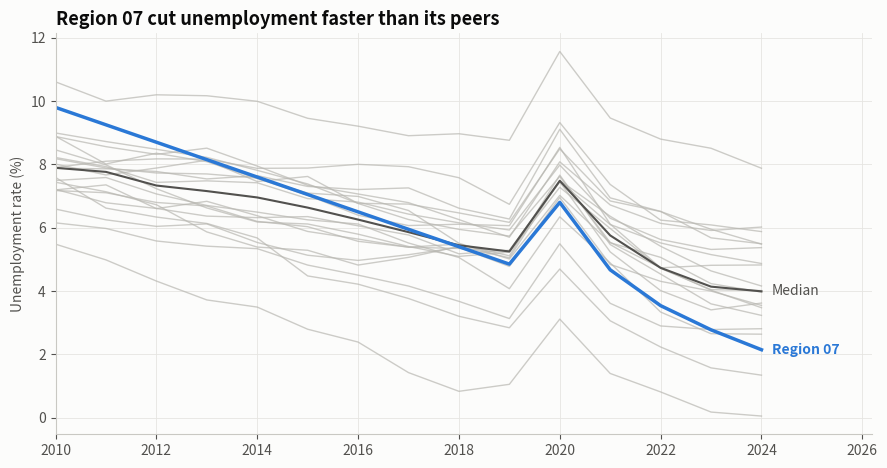

Python code for this plot: (Note: this script raises an exception after producing the figure.)
"""
Highlighted Line Chart (one vs. many)  -  family: Change over time

DESIGN PURPOSE
Draws every series in a muted gray and highlights the one or two that matter.
The reader gets the context of the whole group without a tangle of colors.

WHEN TO USE
  - Show one entity in the context of many peers (your country vs. all others)
  - There are too many series for a legend (more than ~6)
  - The story is about one series' deviation from the pack

AVOID WHEN
  - Every series is equally important (use small multiples)
  - The highlighted series is not the point of the story

ALTERNATIVES
  - Small-multiple lines
  - Spaghetti plot with interactive hover

EXAMPLE
Unemployment rate of 20 regions over 15 years, highlighting one region.

Run:  python line_highlight.py
"""
import sys
from pathlib import Path

import numpy as np
import pandas as pd
import matplotlib.pyplot as plt

# Library style: categorical colors in fixed order, recessive axes, hairline grid.
PALETTE = ["#2a78d6", "#eb6834", "#1baf7a", "#eda100",
           "#e87ba4", "#008300", "#6250d6", "#e34948"]
SEQ_CMAP = "Blues"      # sequential: one hue, light -> dark
DIV_CMAP = "RdBu_r"     # diverging: two opposite hues, neutral midpoint
GRAY = "#b8b7b1"        # de-emphasised marks
plt.rcParams.update({
    "figure.figsize": (8, 4.8), "figure.dpi": 110, "figure.facecolor": "#fcfcfb",
    "axes.facecolor": "#fcfcfb", "axes.edgecolor": "#c9c8c3", "axes.linewidth": 0.8,
    "axes.spines.top": False, "axes.spines.right": False,
    "axes.grid": True, "grid.color": "#e6e5e1", "grid.linewidth": 0.6, "axes.axisbelow": True,
    "axes.prop_cycle": plt.cycler(color=PALETTE),
    "axes.titlesize": 13, "axes.titleweight": "bold", "axes.titlelocation": "left",
    "axes.labelcolor": "#52514e", "xtick.color": "#52514e", "ytick.color": "#52514e",
    "text.color": "#0b0b0b", "font.size": 10, "lines.linewidth": 2,
    "legend.frameon": False,
})

# --- Example data ------------------------------------------------------------
rng = np.random.default_rng(21)
years = np.arange(2010, 2025)
regions = [f"Region {i:02d}" for i in range(1, 21)]
base = 8 - 0.25 * (years - 2010) + np.where(years >= 2020, 2.5 * np.exp(-(years - 2020)), 0)
df = pd.DataFrame({r: base + rng.normal(0, 1.0) + rng.normal(0, 0.35, len(years)).cumsum()
                   for r in regions}, index=years)
df["Region 07"] = base - 0.3 * (years - 2010) + 1.8
df.iloc[:, :5]

# --- Plot --------------------------------------------------------------------
focus = "Region 07"
fig, ax = plt.subplots(figsize=(9, 4.8))
for col in df.columns.drop(focus):
    ax.plot(df.index, df[col], color=GRAY, linewidth=1, alpha=0.7)
ax.plot(df.index, df.median(axis=1), color="#52514e", linewidth=1.5)
ax.plot(df.index, df[focus], color=PALETTE[0], linewidth=2.5)
ax.text(df.index[-1] + 0.2, df[focus].iloc[-1], focus, color=PALETTE[0],
        va="center", fontweight="bold")
ax.text(df.index[-1] + 0.2, df.median(axis=1).iloc[-1], "Median", color="#52514e", va="center")
ax.set_xlim(df.index[0], df.index[-1] + 2.2)
ax.set_ylabel("Unemployment rate (%)")
ax.set_title("Region 07 cut unemployment faster than its peers")
fig.tight_layout()

# --- Save / show -------------------------------------------------------------
out = Path(__file__).with_name(Path(__file__).stem + ".png")
fig.savefig(out, dpi=150, bbox_inches="tight")
print(f"saved {out}")
if "--no-show" not in sys.argv:
    plt.show()
